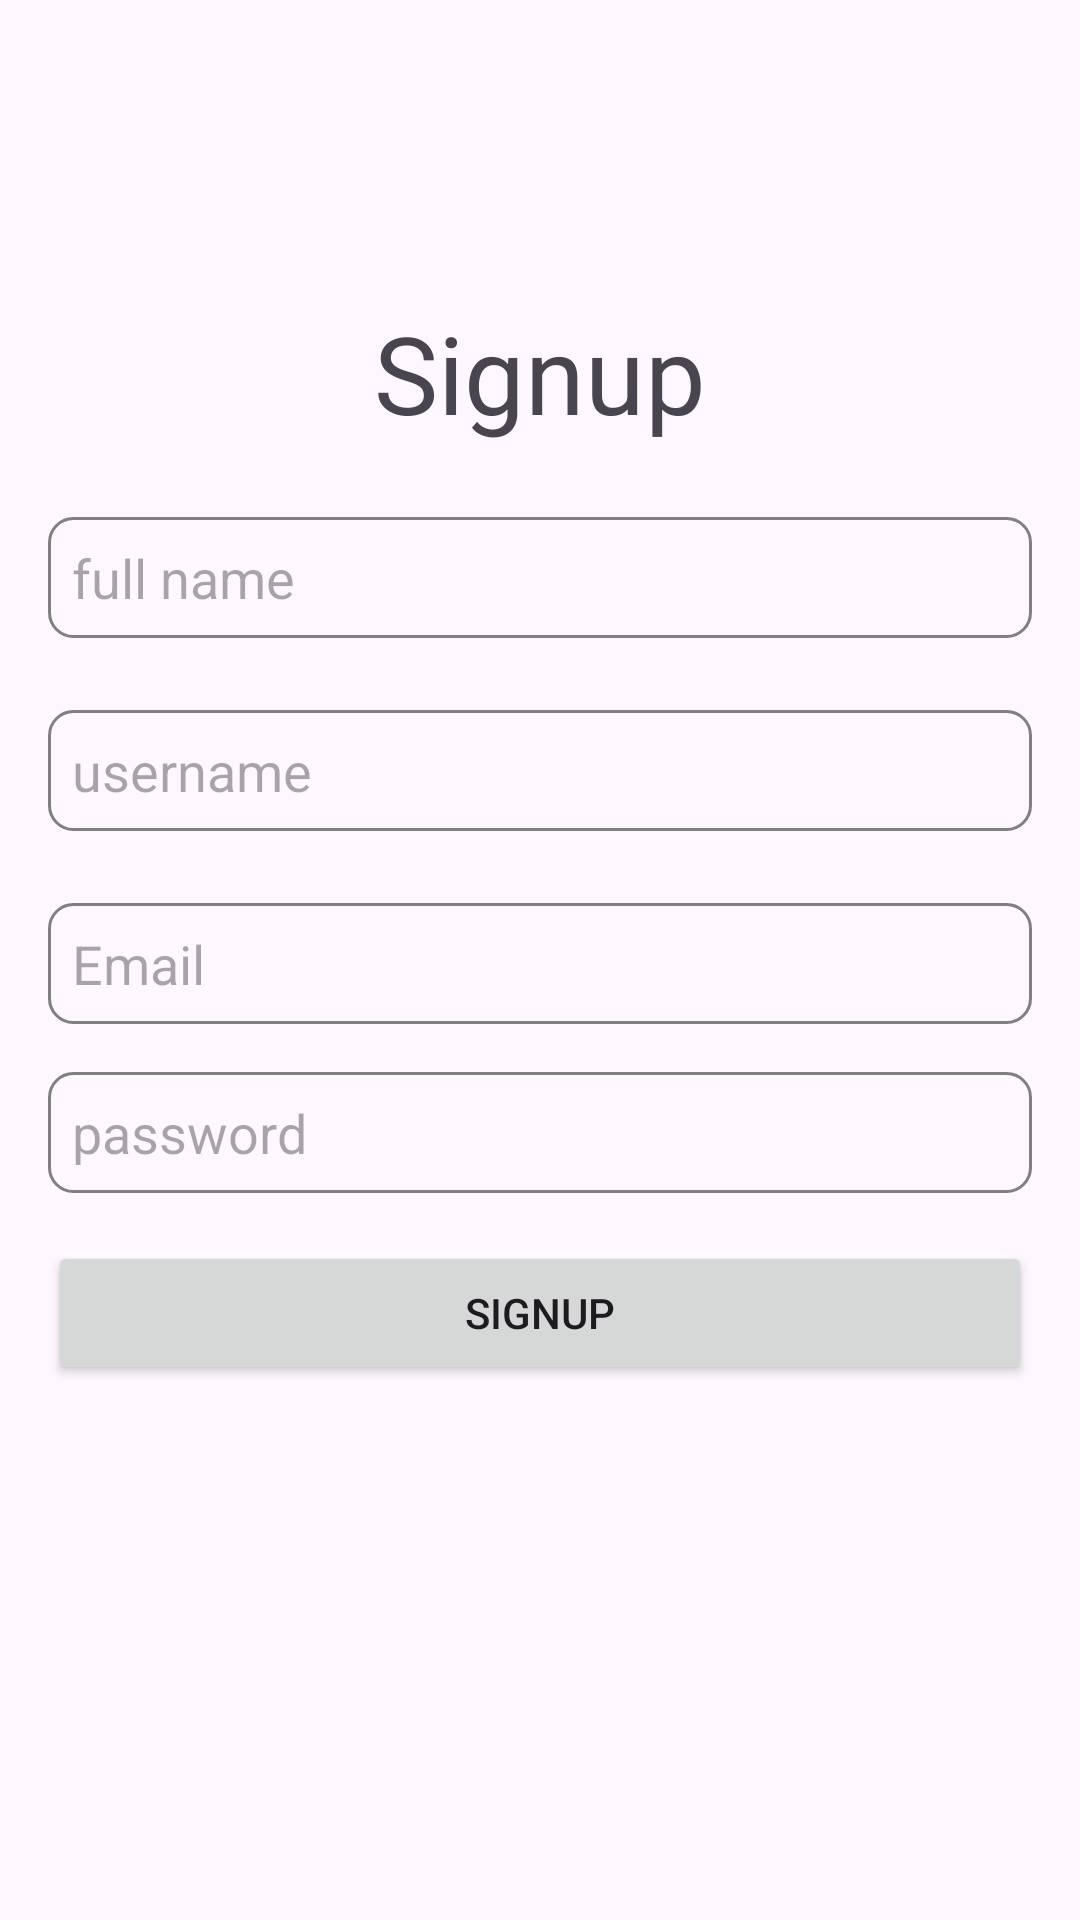

Android layout source for this screen:
<!-- AndroidManifest.xml: application theme Theme.SimpleMCV -->
<!-- res/layout/activity_signup.xml -->
<?xml version="1.0" encoding="utf-8"?>
<androidx.constraintlayout.widget.ConstraintLayout xmlns:android="http://schemas.android.com/apk/res/android"
    xmlns:app="http://schemas.android.com/apk/res-auto"
    xmlns:tools="http://schemas.android.com/tools"
    android:id="@+id/main"
    android:layout_width="match_parent"
    android:layout_height="match_parent"
    tools:context=".view.activity.SignupActivity">

    <TextView
        android:id="@+id/tv_title"
        android:layout_width="wrap_content"
        android:layout_height="wrap_content"
        android:layout_marginTop="100dp"
        android:text="Signup"
        android:textSize="36sp"
        app:layout_constraintEnd_toEndOf="parent"
        app:layout_constraintStart_toStartOf="parent"
        app:layout_constraintTop_toTopOf="parent" />

    <EditText
        android:id="@+id/et_full_name"
        android:layout_width="match_parent"
        android:layout_height="wrap_content"
        android:layout_marginHorizontal="16dp"
        android:layout_marginTop="24dp"
        android:background="@drawable/ed_text_custom"
        android:hint="full name"
        android:padding="8dp"
        android:textSize="18sp"
        app:layout_constraintEnd_toEndOf="parent"
        app:layout_constraintStart_toStartOf="parent"
        app:layout_constraintTop_toBottomOf="@+id/tv_title" />

    <EditText
        android:id="@+id/et_username"
        android:layout_width="match_parent"
        android:layout_height="wrap_content"
        android:layout_marginHorizontal="16dp"
        android:layout_marginTop="24dp"
        android:background="@drawable/ed_text_custom"
        android:hint="username"
        android:padding="8dp"
        android:textSize="18sp"
        app:layout_constraintEnd_toEndOf="parent"
        app:layout_constraintStart_toStartOf="parent"
        app:layout_constraintTop_toBottomOf="@+id/et_full_name" />

    <EditText
        android:id="@+id/et_email"
        android:layout_width="match_parent"
        android:layout_height="wrap_content"
        android:layout_marginHorizontal="16dp"
        android:layout_marginTop="24dp"
        android:background="@drawable/ed_text_custom"
        android:hint="Email"
        android:padding="8dp"
        android:textSize="18sp"
        app:layout_constraintEnd_toEndOf="parent"
        app:layout_constraintStart_toStartOf="parent"
        app:layout_constraintTop_toBottomOf="@+id/et_username" />

    <EditText
        android:id="@+id/et_password"
        android:layout_width="match_parent"
        android:layout_height="wrap_content"
        android:layout_marginHorizontal="16dp"
        android:layout_marginTop="16dp"
        android:background="@drawable/ed_text_custom"
        android:hint="password"
        android:padding="8dp"
        android:textSize="18sp"
        app:layout_constraintEnd_toEndOf="parent"
        app:layout_constraintStart_toStartOf="parent"
        app:layout_constraintTop_toBottomOf="@+id/et_email" />

    <Button
        android:id="@+id/btn_registry"
        android:layout_width="match_parent"
        android:layout_height="wrap_content"
        android:layout_marginHorizontal="16dp"
        android:layout_marginTop="16dp"
        android:text="SignUp"
        app:layout_constraintTop_toBottomOf="@+id/et_password"
        tools:layout_editor_absoluteX="0dp" />

    <TextView
        android:id="@+id/tv_error"
        android:layout_width="match_parent"
        android:layout_height="wrap_content"
        android:text="error!"
        android:layout_marginHorizontal="24dp"
        android:layout_marginTop="4dp"
        android:textColor="#FF2B2B"
        android:visibility="gone"
        app:layout_constraintTop_toBottomOf="@+id/btn_registry" />

</androidx.constraintlayout.widget.ConstraintLayout>
<!-- resources referenced by this layout -->
<resources>
  <!-- drawable ed_text_custom (drawable) -->
  <?xml version="1.0" encoding="utf-8"?>
  <selector xmlns:android="http://schemas.android.com/apk/res/android">
      <item>
          <shape android:shape="rectangle">
              <solid android:color="#00000000" />
              <stroke android:width="1dp" android:color="#808080" />
              <corners android:radius="8dp" />
          </shape>
      </item>
  </selector>
  <style name="Theme.SimpleMCV" parent="Base.Theme.SimpleMCV" />
  <style name="Base.Theme.SimpleMCV" parent="Theme.Material3.DayNight.NoActionBar">
          
          
      </style>
</resources>
